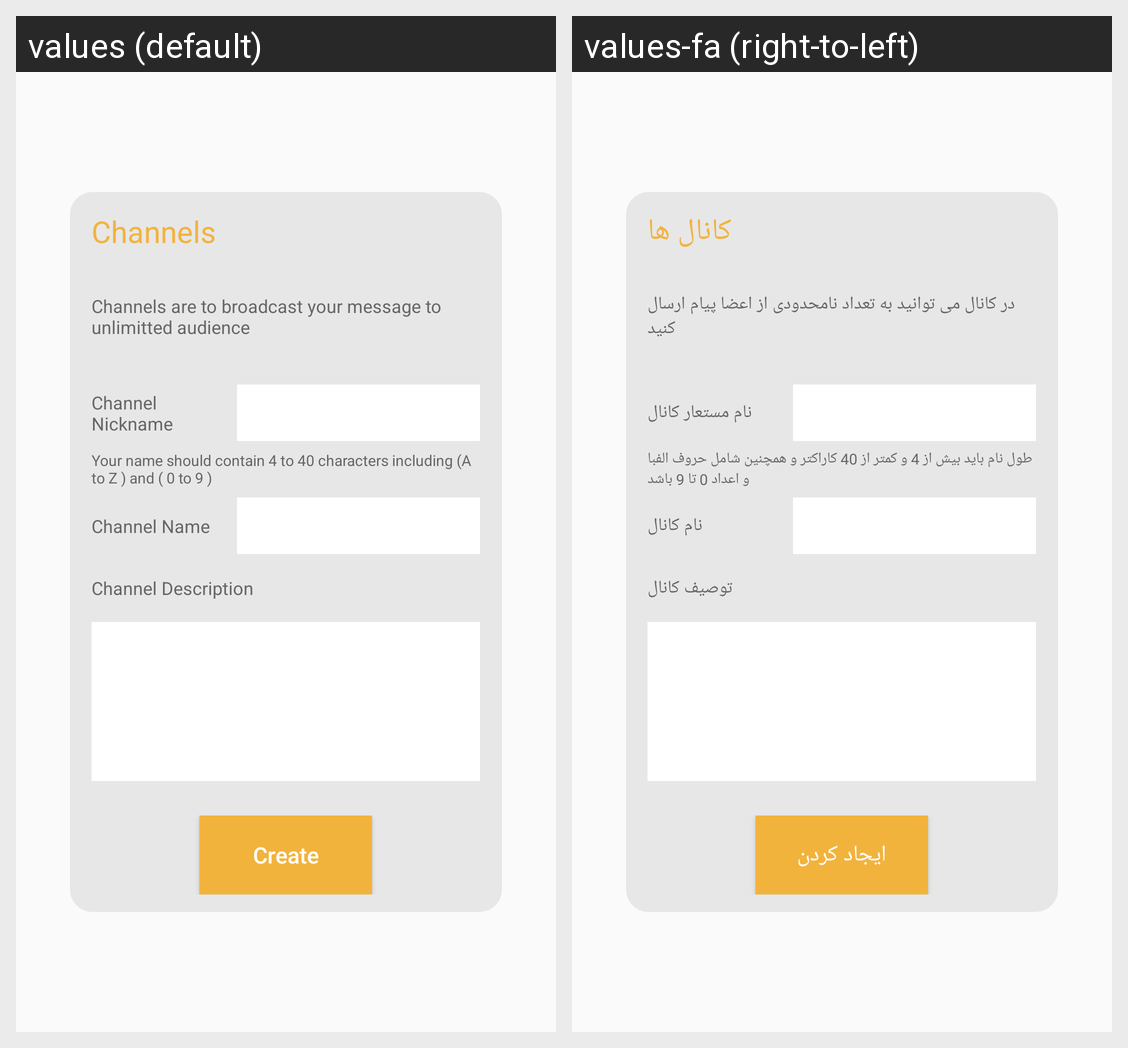

Strings drawn on this Android screen and how each of the app's shown locales translates them:
Android screen res/layout/dialog_create_channels.xml rendered under 2 locales, left to right: values (default), values-fa (right-to-left). Device: Nexus 5 (rendered at 1080×1920; each locale shown at half size, 540×960, under a caption strip naming it); theme AppTheme.
Strings drawn on this screen, with the default value and each locale's value (text and hints the layout hard-codes, and strings that could not be matched under every locale, appear in the picture but are not listed):

channels_en
  values: Channels
  values-fa: کانال ها

channel_define__en
  values: Channels are to broadcast your message to unlimitted audience
  values-fa: در کانال می توانید به تعداد نامحدودی از اعضا پیام ارسال کنید

channel_nick_en
  values: Channel Nickname
  values-fa: نام مستعار کانال

between_en
  values: Your name should contain 4 to 40 characters including (A to Z ) and ( 0 to 9 )
  values-fa: طول نام باید بیش از 4 و کمتر از 40 کاراکتر و همچنین شامل حروف الفبا و اعداد 0 تا 9 باشد

channel_name_en
  values: Channel Name
  values-fa: نام کانال

channel_description_en
  values: Channel Description
  values-fa: توصیف کانال

create_en
  values: Create
  values-fa: ایجاد کردن
